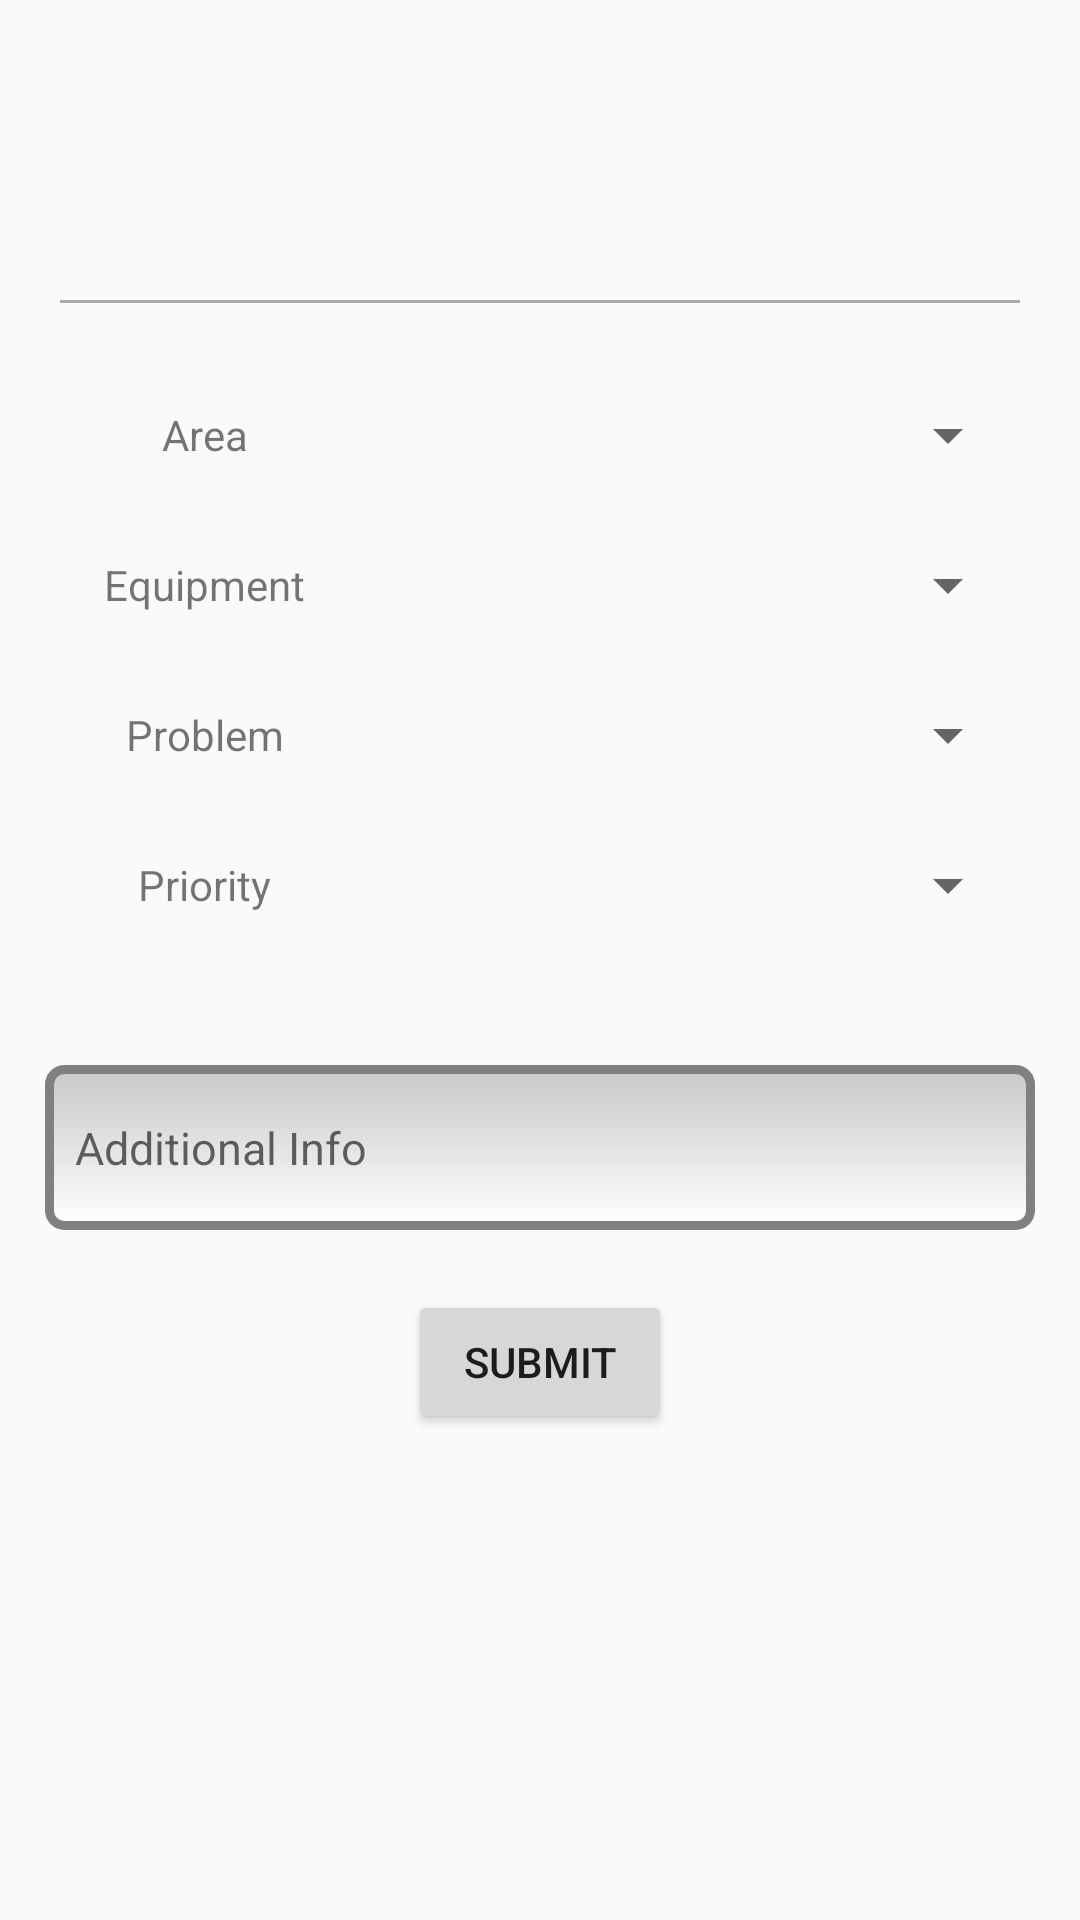

Produce the Android XML layout that renders to this screen, including the resource entries it uses.
<!-- AndroidManifest.xml: application theme AppTheme -->
<!-- res/layout/activity_newwo.xml -->
<RelativeLayout xmlns:android="http://schemas.android.com/apk/res/android"
    xmlns:tools="http://schemas.android.com/tools"
    android:layout_width="match_parent"
    android:layout_height="match_parent"
    tools:context="${relativePackage}.${activityClass}" >

 <LinearLayout
        android:layout_width="fill_parent"
        android:layout_height="wrap_content"
        android:layout_marginLeft="20dp"
        android:layout_marginRight="20dp"
        android:gravity="center"
        android:orientation="vertical"
        android:id="@+id/linearLayout"
        android:paddingBottom="20dp"
        android:layout_below="@+id/iv_camera2"
        android:layout_centerHorizontal="true"
        android:layout_marginTop="20dp">

  <LinearLayout
         android:orientation="horizontal"
         android:layout_width="match_parent"
         android:layout_height="50dp">

      <TextView
          android:layout_width="0dp"
          android:layout_height="match_parent"
          android:inputType="textPersonName"
          android:text="Area"
          android:ems="10"
          android:id="@+id/editText2"
          android:layout_weight="0.3"
          android:gravity="center_vertical|center_horizontal" />

      <Spinner
          android:layout_height="match_parent"
          android:spinnerMode="dropdown"
          android:layout_alignParentRight="true"
          android:id="@+id/spinner_building"
          android:layout_weight="0.7"
          android:layout_width="0dp" />
     </LinearLayout>

     

  <LinearLayout
      android:orientation="horizontal"
      android:layout_width="match_parent"
      android:layout_height="50dp">

   <TextView
       android:layout_width="0dp"
       android:layout_height="match_parent"
       android:inputType="textPersonName"
       android:text="Equipment"
       android:ems="10"
       android:id="@+id/editText3"
       android:layout_weight="0.3"
       android:gravity="center_vertical|center_horizontal"
       android:layout_gravity="center" />

   <Spinner
              android:layout_width="0dp"
              android:layout_height="match_parent"
              android:spinnerMode="dropdown"
              android:layout_alignParentRight="true"
              android:id="@+id/spinner_equipment"
       android:layout_weight="0.7" />
  </LinearLayout>

  <LinearLayout
      android:orientation="horizontal"
      android:layout_width="match_parent"
      android:layout_height="50dp">

      <TextView
          android:layout_width="0dp"
          android:layout_height="match_parent"
          android:inputType="textPersonName"
          android:text="Problem"
          android:ems="10"
          android:id="@+id/editText4"
          android:layout_weight="0.3"
          android:gravity="center_vertical|center_horizontal" />

      <Spinner
       android:layout_height="match_parent"
              android:spinnerMode="dropdown"
              android:layout_alignParentRight="true"
              android:id="@+id/spinner_problem"
       android:layout_weight="0.7"
       android:layout_width="0dp" />
  </LinearLayout>

  <LinearLayout
      android:orientation="horizontal"
      android:layout_width="match_parent"
      android:layout_height="50dp">

   <TextView
       android:layout_width="0dp"
       android:layout_height="match_parent"
       android:inputType="textPersonName"
       android:text="Priority"
       android:ems="10"
       android:id="@+id/editText5"
       android:layout_weight="0.3"
       android:gravity="center" />

   <Spinner
       android:layout_height="match_parent"
              android:spinnerMode="dropdown"
              android:layout_alignParentRight="true"
              android:id="@+id/spinner_priority"
       android:layout_weight="0.7"
       android:layout_width="0dp" />
  </LinearLayout>


 </LinearLayout>

     <View
         android:layout_width="match_parent"
         android:layout_height="1dp"
         android:background="@android:color/darker_gray"
         android:layout_below="@+id/iv_camera2"
         android:layout_marginLeft="20dp"
         android:layout_marginRight="20dp" />

     <Button
         android:layout_width="wrap_content"
         android:layout_height="wrap_content"
         android:text="Submit"
         android:id="@+id/submit_wo"
         android:layout_below="@+id/description"
         android:layout_centerHorizontal="true" />

     <EditText
         android:id="@+id/description"
         android:layout_width="fill_parent"
         android:layout_height="55dp"
         android:layout_marginLeft="15dp"
         android:layout_marginTop="15dp"
         android:layout_marginBottom="20dp"
         android:layout_marginRight="15dp"
         android:inputType="textCapSentences|textMultiLine"
         android:ellipsize="start"
         android:hint="@string/description"
         android:layout_below="@+id/linearLayout"
         android:background="@drawable/border"
         android:layout_alignParentEnd="true"
         android:paddingTop="2dp"
         android:paddingLeft="10dp"
         android:paddingRight="10dp"
         android:paddingBottom="2dp"
         android:textSize="15dp" />

     <ImageView
         android:layout_width="100dp"
         android:layout_height="100dp"
         android:id="@+id/iv_camera2"
         android:src="@drawable/camera"
         android:textSize="20dp"
         android:onClick="getWorkOrderImage"
         android:layout_alignParentTop="true"
         android:layout_centerHorizontal="true"
         android:layout_marginRight="5dp"
         android:layout_marginLeft="5dp" />

     <ImageView
         android:layout_width="100dp"
         android:layout_height="100dp"
         android:id="@+id/iv_camera3"
         android:textSize="20dp"
         android:onClick="getWorkOrderImage"
         android:layout_alignParentTop="true"
         android:layout_toEndOf="@+id/iv_camera2" />

     <ImageView
         android:layout_width="100dp"
         android:layout_height="100dp"
         android:id="@+id/iv_camera1"
         android:text="@string/welcome"
         android:textSize="20dp"
         android:onClick="getWorkOrderImage"
         android:layout_alignBottom="@+id/view2"
         android:layout_toStartOf="@+id/iv_camera2" />

 </RelativeLayout>
<!-- resources referenced by this layout -->
<resources>
  <!-- drawable border (drawable) -->
  <?xml version="1.0" encoding="utf-8" ?>
  <shape xmlns:android="http://schemas.android.com/apk/res/android"
      android:thickness="0dp"
      android:shape="rectangle">
      <stroke android:width="3dp"
          android:color="#808080"/>
      <corners android:radius="5dp" />
      <gradient
          android:startColor="#C8C8C8"
          android:endColor="#FFFFFF"
          android:type="linear"
          android:angle="270"/>
  </shape>
  <string name="description">Additional Info</string>
  <string name="welcome">Welcome</string>
  <style name="AppTheme" parent="AppBaseTheme">
          
      </style>
  <style name="AppBaseTheme" parent="Theme.AppCompat.Light">
          <item name="android:icon">@drawable/cogs_icon</item>
          
  
      </style>
  <!-- drawable cogs_icon: png bitmap (drawable-xxhdpi, 53257 bytes) -->
</resources>
